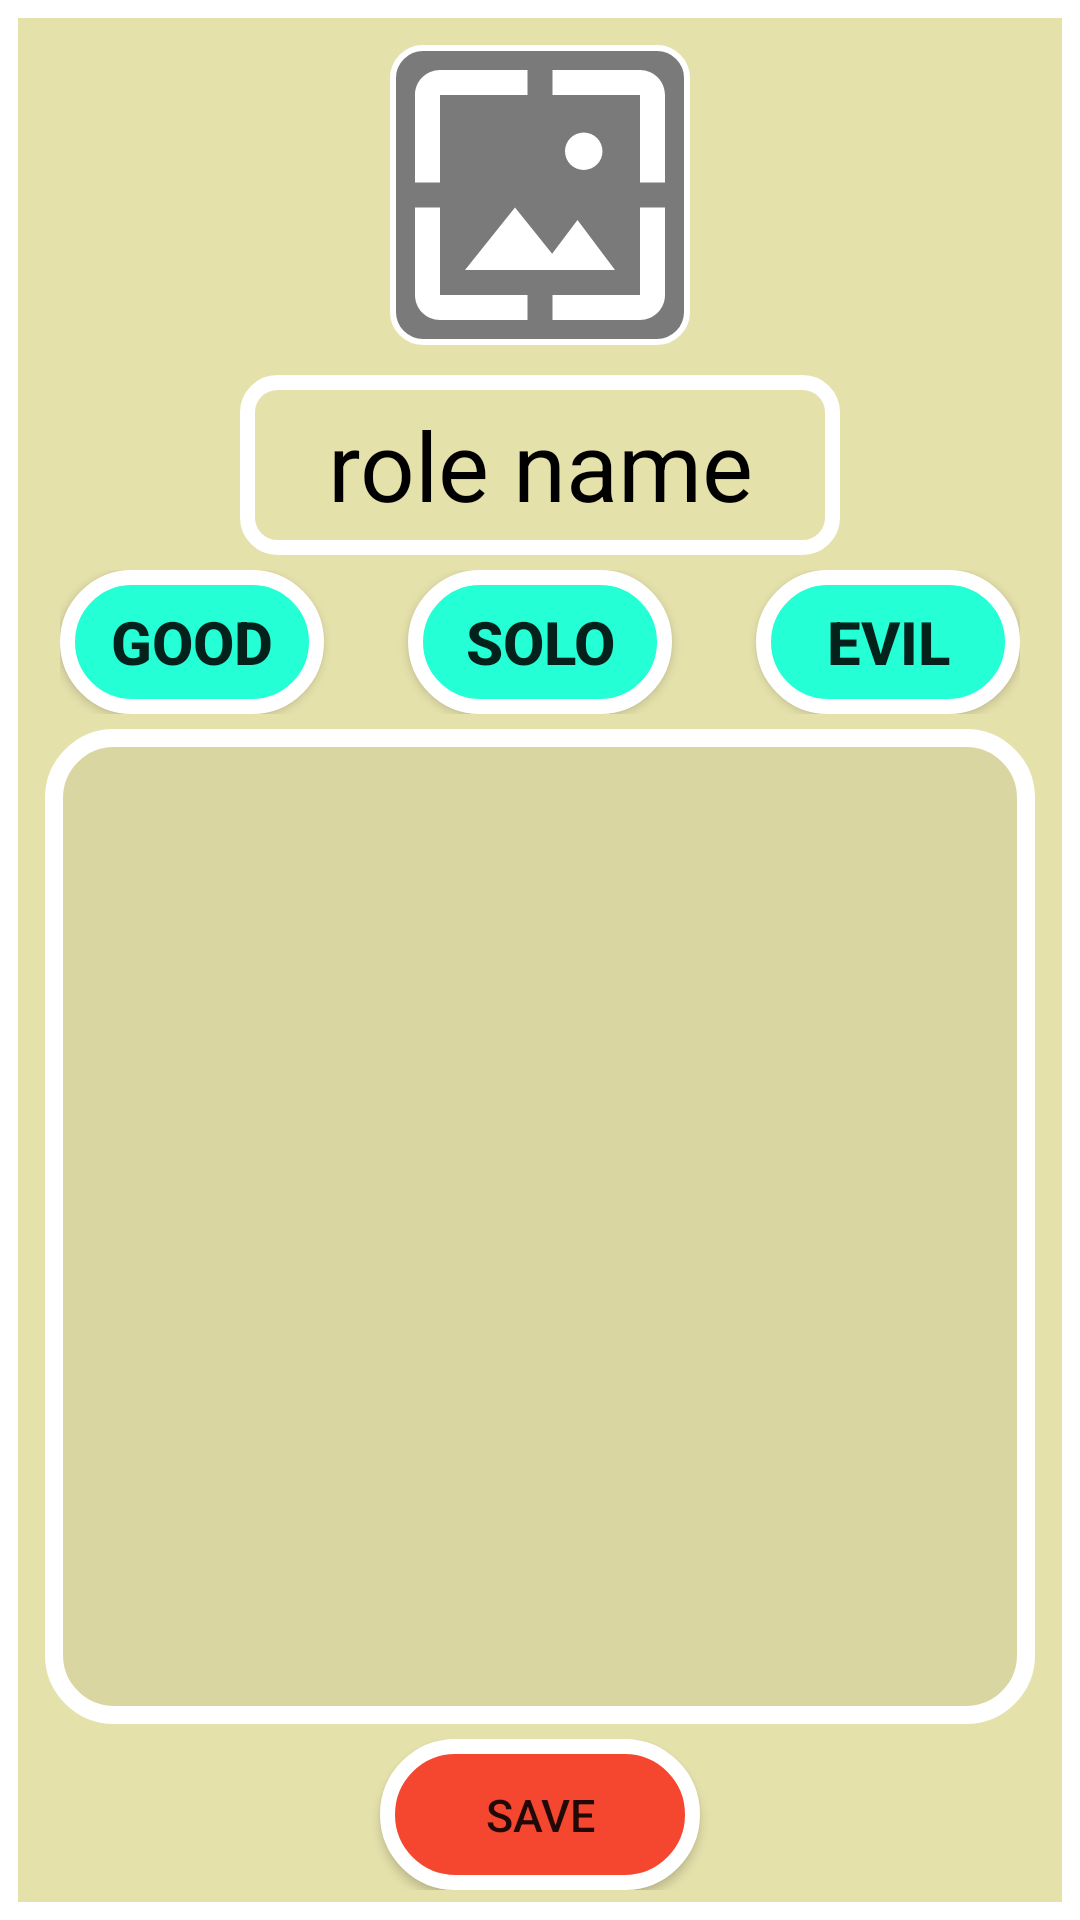

Reconstruct the res/layout file that produces this screen, plus the resources it refers to.
<!-- AndroidManifest.xml: application theme Theme.RoleGame -->
<!-- res/layout/add_new_role.xml -->
<?xml version="1.0" encoding="utf-8"?>
<androidx.constraintlayout.widget.ConstraintLayout
    xmlns:android="http://schemas.android.com/apk/res/android"
    xmlns:app="http://schemas.android.com/apk/res-auto"
    xmlns:tools="http://schemas.android.com/tools"
    android:background="@drawable/background"
    android:padding="5dp"
    android:layout_width="match_parent"
    android:layout_height="match_parent"
    tools:context=".NewRole">

    <androidx.constraintlayout.widget.ConstraintLayout
        android:id="@+id/c1"
        android:layout_width="match_parent"
        android:layout_height="wrap_content"
        android:padding="5dp"
        app:layout_constraintBottom_toBottomOf="parent"
        app:layout_constraintEnd_toEndOf="parent"
        app:layout_constraintStart_toStartOf="parent">

        <Button
            android:id="@+id/save_button"
            android:paddingRight="35dp"
            android:paddingLeft="35dp"
            android:paddingTop="15dp"
            android:paddingBottom="15dp"
            android:layout_width="wrap_content"
            android:layout_height="wrap_content"
            android:background="@drawable/b_type_1"
            android:text="@string/save"
            android:textSize="15sp"
            app:layout_constraintBottom_toBottomOf="parent"
            app:layout_constraintEnd_toEndOf="parent"
            app:layout_constraintStart_toStartOf="parent"
            app:layout_constraintTop_toTopOf="parent" />

    </androidx.constraintlayout.widget.ConstraintLayout>

    <androidx.constraintlayout.widget.ConstraintLayout
        android:layout_width="match_parent"
        android:layout_height="0dp"
        app:layout_constraintBottom_toTopOf="@+id/c1"
        app:layout_constraintTop_toTopOf="parent"
        tools:layout_editor_absoluteX="5dp"
        android:paddingTop="10dp"
        android:paddingLeft="10dp"
        android:paddingRight="10dp">

        <ImageView
            android:id="@+id/wallpaper_button"
            android:layout_width="100dp"
            android:layout_height="100dp"
            android:clickable="true"
            android:focusable="true"
            android:background="@drawable/image_view"
            app:srcCompat="@drawable/ic_wallpaper"
            app:layout_constraintEnd_toEndOf="parent"
            app:layout_constraintStart_toStartOf="parent"
            app:layout_constraintTop_toTopOf="parent" />

        <EditText
            android:id="@+id/enterPersonName"
            android:layout_width="wrap_content"
            android:layout_height="wrap_content"
            android:layout_marginTop="10dp"
            android:background="@drawable/et_type_1"
            android:gravity="center"
            android:hint="role name"
            android:inputType="textPersonName"
            android:maxLength="12"
            android:paddingLeft="10dp"
            android:paddingRight="10dp"
            android:textColor="@color/black"
            android:textColorHint="@color/black"
            android:textSize="32sp"
            app:layout_constraintEnd_toEndOf="@id/wallpaper_button"
            app:layout_constraintStart_toStartOf="@id/wallpaper_button"
            app:layout_constraintTop_toBottomOf="@+id/wallpaper_button" />

        <androidx.constraintlayout.widget.ConstraintLayout
            android:id="@+id/layout"
            android:padding="5dp"
            android:layout_width="match_parent"
            android:layout_height="wrap_content"
            app:layout_constraintEnd_toEndOf="parent"
            app:layout_constraintStart_toStartOf="parent"
            app:layout_constraintTop_toBottomOf="@+id/enterPersonName">


            <Button
                android:id="@+id/button1"
                android:layout_width="wrap_content"
                android:layout_height="wrap_content"
                android:background="@drawable/b_type_3"
                android:text="Good"
                android:textSize="20sp"
                android:textStyle="bold"
                app:layout_constraintBottom_toBottomOf="parent"
                app:layout_constraintStart_toStartOf="parent"
                app:layout_constraintTop_toTopOf="parent" />

            <Button
                android:id="@+id/button2"
                android:layout_width="wrap_content"
                android:layout_height="wrap_content"
                android:background="@drawable/b_type_3"
                android:text="Solo"
                android:textSize="20sp"
                android:textStyle="bold"
                app:layout_constraintBottom_toBottomOf="parent"
                app:layout_constraintEnd_toStartOf="@+id/button3"
                app:layout_constraintStart_toEndOf="@+id/button1"
                app:layout_constraintTop_toTopOf="parent" />

            <Button
                android:id="@+id/button3"
                android:layout_width="wrap_content"
                android:layout_height="wrap_content"
                android:background="@drawable/b_type_3"
                android:text="Evil"
                android:textSize="20sp"
                android:textStyle="bold"
                app:layout_constraintBottom_toBottomOf="parent"
                app:layout_constraintEnd_toEndOf="parent"
                app:layout_constraintTop_toTopOf="parent" />

        </androidx.constraintlayout.widget.ConstraintLayout>

        <androidx.constraintlayout.widget.ConstraintLayout
            android:id="@+id/constraintLayout5"
            android:layout_width="match_parent"
            android:layout_height="0dp"
            android:background="@drawable/backgroundinner"
            android:padding="5dp"
            app:layout_constraintBottom_toBottomOf="parent"
            app:layout_constraintEnd_toEndOf="parent"
            app:layout_constraintStart_toStartOf="parent"
            app:layout_constraintTop_toBottomOf="@+id/layout">

            <androidx.recyclerview.widget.RecyclerView
                android:id="@+id/recyclerView"
                android:layout_width="match_parent"
                android:layout_height="match_parent"
                app:layout_constraintBottom_toBottomOf="parent"
                app:layout_constraintEnd_toEndOf="parent"
                app:layout_constraintStart_toStartOf="parent"
                app:layout_constraintTop_toTopOf="parent" />


        </androidx.constraintlayout.widget.ConstraintLayout>

    </androidx.constraintlayout.widget.ConstraintLayout>

</androidx.constraintlayout.widget.ConstraintLayout>
<!-- resources referenced by this layout -->
<resources>
  <color name="black">#FF000000</color>
  <!-- drawable background (drawable) -->
  <?xml version="1.0" encoding="utf-8"?>
  <selector xmlns:android="http://schemas.android.com/apk/res/android">
  
      <item>
  
          <shape>
  
              <stroke
                  android:color="@color/white"
                  android:width="6dp"/>
              <solid
                  android:color="@color/background"/>
  
          </shape>
  
      </item>
  
  </selector>
  <!-- drawable backgroundinner (drawable) -->
  <?xml version="1.0" encoding="utf-8"?>
  <selector xmlns:android="http://schemas.android.com/apk/res/android">
  
      <item>
  
          <shape>
  
              <stroke
                  android:color="@color/white"
                  android:width="6dp"/>
              <solid
                  android:color="@color/backgroundInner"/>
              <corners
                  android:radius="20dp"/>
          </shape>
  
      </item>
  
  </selector>
  <!-- drawable et_type_1 (drawable) -->
  <?xml version="1.0" encoding="utf-8"?>
  <layer-list xmlns:android="http://schemas.android.com/apk/res/android">
      <item>
          <shape>
              <size
                  android:width="200dp"
                  android:height="60dp" />
              <stroke
                  android:width="5dp"
                  android:color="@color/white" />
              <corners
                  android:radius="10dp" />
          </shape>
      </item>
  </layer-list>
  <!-- drawable ic_wallpaper (drawable) -->
  <vector android:height="40dp" android:tint="#FFFFFF"
      android:viewportHeight="24" android:viewportWidth="24"
      android:width="40dp" xmlns:android="http://schemas.android.com/apk/res/android">
      <path android:fillColor="@android:color/white" android:pathData="M4,4h7L11,2L4,2c-1.1,0 -2,0.9 -2,2v7h2L4,4zM10,13l-4,5h12l-3,-4 -2.03,2.71L10,13zM17,8.5c0,-0.83 -0.67,-1.5 -1.5,-1.5S14,7.67 14,8.5s0.67,1.5 1.5,1.5S17,9.33 17,8.5zM20,2h-7v2h7v7h2L22,4c0,-1.1 -0.9,-2 -2,-2zM20,20h-7v2h7c1.1,0 2,-0.9 2,-2v-7h-2v7zM4,13L2,13v7c0,1.1 0.9,2 2,2h7v-2L4,20v-7z"/>
  </vector>
  <!-- drawable image_view (drawable) -->
  <?xml version="1.0" encoding="utf-8"?>
  <selector xmlns:android="http://schemas.android.com/apk/res/android">
  
      <item>
  
          <shape>
              <size android:width="100dp" android:height="100dp"/>
              <solid android:color="@color/gray"/>
              <corners android:radius="10dp"/>
              <stroke android:color="@color/white" android:width="2dp"/>
  
          </shape>
  
      </item>
  
  </selector>
  <string name="save">Save</string>
  <style name="Theme.RoleGame" parent="Theme.AppCompat.Light.DarkActionBar">
          
          <item name="colorPrimary">@color/light_red</item>
          <item name="android:windowFullscreen">true</item>
          <item name="colorControlNormal">@color/white</item>
          <item name="colorControlActivated">@color/light_red</item>
          <item name="android:windowAnimationStyle">@null</item>
      </style>
  <color name="white">#FFFFFFFF</color>
  <color name="darker_light_red">#C13623</color>
  <color name="light_red">#f5462f</color>
  <color name="darker_light_blue">#16D3C1</color>
  <color name="light_blue">#24ffd5</color>
  <color name="background">#e5e1ab</color>
  <color name="backgroundInner">#dad6a2</color>
  <color name="gray">#7A7A7A</color>
</resources>
